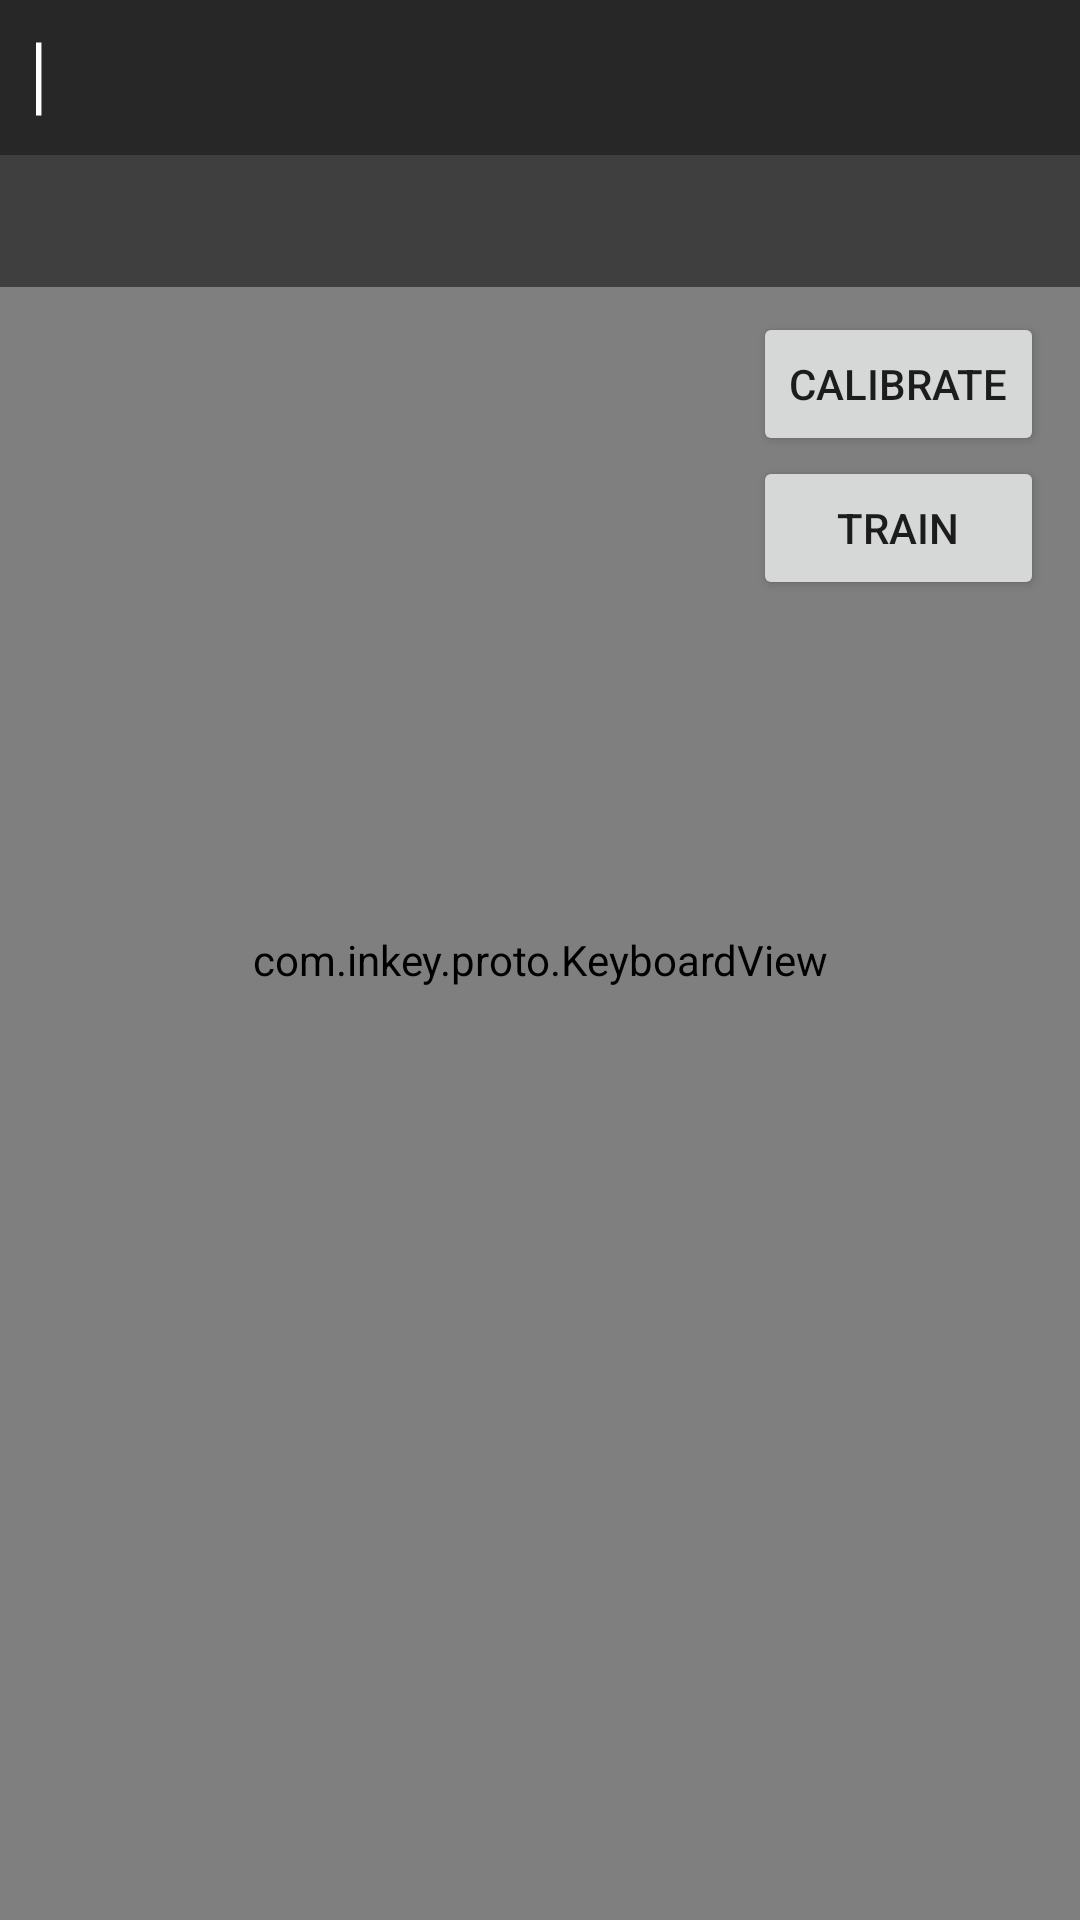

Write the Android layout XML for this screen, with the resource values it uses.
<!-- AndroidManifest.xml: application theme Theme.InKey -->
<!-- res/layout/activity_main.xml -->
<?xml version="1.0" encoding="utf-8"?>
<FrameLayout xmlns:android="http://schemas.android.com/apk/res/android"
    android:layout_width="match_parent"
    android:layout_height="match_parent">

    <androidx.camera.view.PreviewView
        android:id="@+id/previewView"
        android:layout_width="match_parent"
        android:layout_height="match_parent" />

    <com.inkey.proto.KeyboardView
        android:id="@+id/keyboardView"
        android:layout_width="match_parent"
        android:layout_height="match_parent" />

    <LinearLayout
        android:layout_width="match_parent"
        android:layout_height="wrap_content"
        android:layout_gravity="top"
        android:orientation="vertical">

        <TextView
            android:id="@+id/typedText"
            android:layout_width="match_parent"
            android:layout_height="wrap_content"
            android:background="#B0000000"
            android:fontFamily="monospace"
            android:maxLines="3"
            android:padding="12dp"
            android:text="▏"
            android:textColor="#FFFFFF"
            android:textSize="20sp" />

        <LinearLayout
            android:id="@+id/suggestionBar"
            android:layout_width="match_parent"
            android:layout_height="44dp"
            android:background="#80000000"
            android:orientation="horizontal">

            <TextView
                android:id="@+id/sug1"
                android:layout_width="0dp"
                android:layout_height="match_parent"
                android:layout_weight="1"
                android:gravity="center"
                android:textColor="#FFEB3B"
                android:textSize="18sp"
                android:textStyle="bold" />

            <TextView
                android:id="@+id/sug2"
                android:layout_width="0dp"
                android:layout_height="match_parent"
                android:layout_weight="1"
                android:gravity="center"
                android:textColor="#FFFFFF"
                android:textSize="18sp" />

            <TextView
                android:id="@+id/sug3"
                android:layout_width="0dp"
                android:layout_height="match_parent"
                android:layout_weight="1"
                android:gravity="center"
                android:textColor="#FFFFFF"
                android:textSize="18sp" />
        </LinearLayout>
    </LinearLayout>

    <LinearLayout
        android:layout_width="wrap_content"
        android:layout_height="wrap_content"
        android:layout_gravity="top|end"
        android:layout_marginTop="104dp"
        android:layout_marginEnd="12dp"
        android:orientation="vertical">

        <Button
            android:id="@+id/calibrateBtn"
            android:layout_width="match_parent"
            android:layout_height="wrap_content"
            android:text="Calibrate" />

        <Button
            android:id="@+id/trainBtn"
            android:layout_width="match_parent"
            android:layout_height="wrap_content"
            android:text="Train" />
    </LinearLayout>

    <TextView
        android:id="@+id/statusText"
        android:layout_width="wrap_content"
        android:layout_height="wrap_content"
        android:layout_gravity="center"
        android:background="#C0000000"
        android:padding="20dp"
        android:textColor="#FFFFFF"
        android:textSize="22sp"
        android:visibility="gone" />
</FrameLayout>
<!-- resources referenced by this layout -->
<resources>
  <style name="Theme.InKey" parent="Theme.AppCompat.DayNight.NoActionBar">
          <item name="android:windowBackground">@android:color/black</item>
      </style>
</resources>
